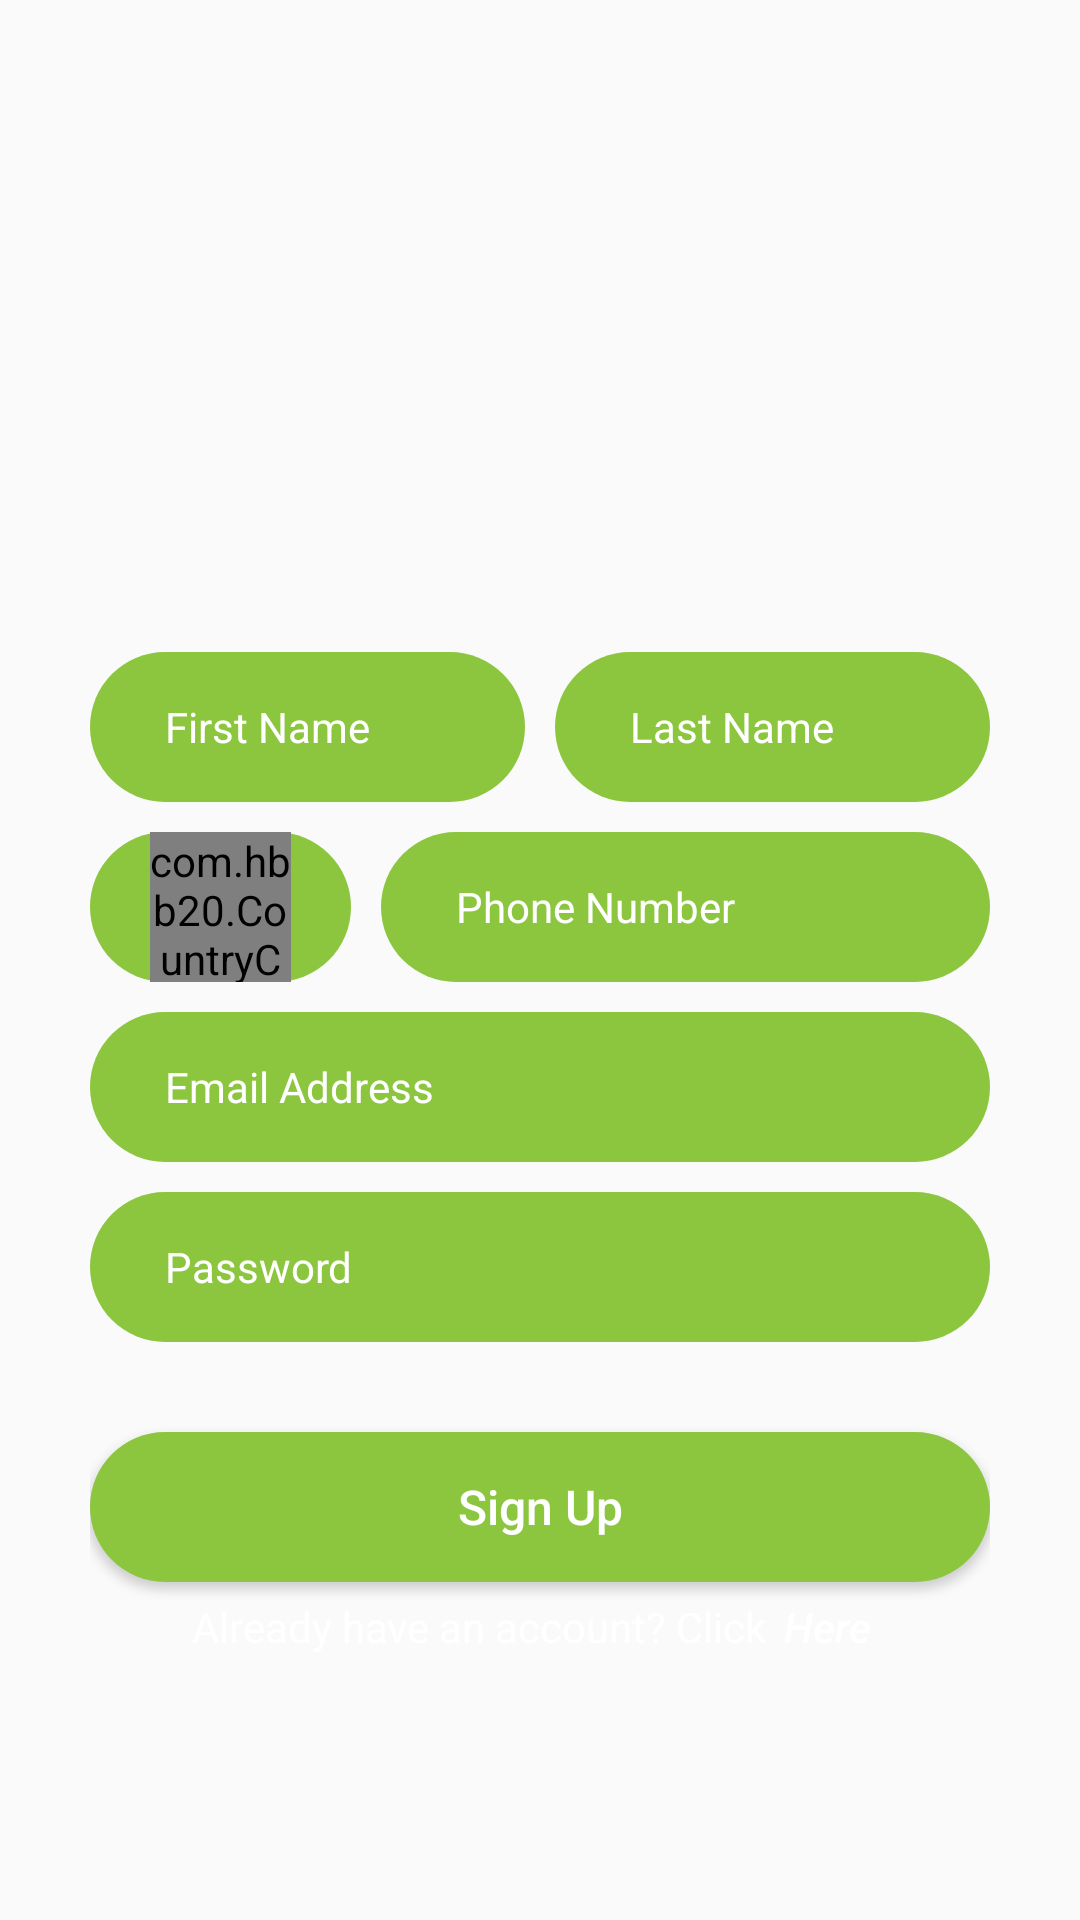

Layout XML and referenced resources for this Android screen:
<!-- AndroidManifest.xml: application theme AppTheme -->
<!-- res/layout/activity_signup.xml -->
<?xml version="1.0" encoding="utf-8"?>
<LinearLayout xmlns:android="http://schemas.android.com/apk/res/android"
    xmlns:app="http://schemas.android.com/apk/res-auto"
    xmlns:tools="http://schemas.android.com/tools"
    android:layout_width="match_parent"
    android:layout_height="match_parent"
    tools:context="com.example.preet.hitchcabs.SignupActivity">

    <LinearLayout
        android:layout_width="match_parent"
        android:layout_height="match_parent"
        android:background="@drawable/background"
        android:orientation="vertical"
        android:weightSum="10"
        >
        <LinearLayout
            android:layout_width="match_parent"
            android:layout_height="0dip"
            android:layout_weight="3.4"
            android:paddingTop="50dp"
            android:gravity="center"
            >
            <ImageView
                android:layout_width="311dp"
                android:layout_height="100dp"
                android:src="@drawable/logo_green"
                />
        </LinearLayout>
        <LinearLayout
            android:layout_width="match_parent"
            android:layout_height="0dip"
            android:orientation="vertical"
            android:layout_weight="6.6"
            android:gravity="center_horizontal"
            android:paddingLeft="30dp"
            android:paddingRight="30dp"
            >
            <LinearLayout
                android:layout_width="match_parent"
                android:layout_height="50dp"
                android:weightSum="10"
                android:orientation="horizontal"
                >
                <LinearLayout
                    android:layout_width="0dip"
                    android:layout_height="match_parent"
                    android:layout_weight="5"
                    android:paddingLeft="25dp"
                    android:paddingRight="25dp"
                    android:background="@drawable/layout_bg"
                    >
                    <EditText
                        android:layout_width="match_parent"
                        android:layout_height="match_parent"
                        android:hint="First Name"
                        android:textSize="14sp"
                        android:background="#00000000"
                        android:textColorHint="#FFFFFF"
                        android:textColor="#FFFFFF"
                        android:id="@+id/txt_firstname"
                        />
                </LinearLayout>
                <LinearLayout
                    android:layout_width="10dp"
                    android:layout_height="match_parent">
                </LinearLayout>
                <LinearLayout
                    android:layout_width="0dip"
                    android:layout_height="match_parent"
                    android:layout_weight="5"
                    android:paddingLeft="25dp"
                    android:paddingRight="25dp"
                    android:background="@drawable/layout_bg"
                    >
                    <EditText
                        android:layout_width="match_parent"
                        android:layout_height="match_parent"
                        android:hint="Last Name"
                        android:textSize="14sp"
                        android:background="#00000000"
                        android:textColorHint="#FFFFFF"
                        android:textColor="#FFFFFF"
                        android:id="@+id/txt_lastname"
                        />
                </LinearLayout>
            </LinearLayout>
            <LinearLayout
                android:layout_width="match_parent"
                android:layout_height="10dp">
            </LinearLayout>
            <LinearLayout
                android:layout_width="match_parent"
                android:layout_height="50dp"
                android:weightSum="10"
                android:orientation="horizontal"
                >
                <LinearLayout
                    android:layout_width="0dip"
                    android:layout_height="match_parent"
                    android:layout_weight="3"
                    android:paddingLeft="20dp"
                    android:paddingRight="20dp"
                    android:background="@drawable/layout_bg"
                    android:gravity="center"
                    >
                    <com.hbb20.CountryCodePicker
                        android:id="@+id/ccp"
                        app:ccp_showNameCode="false"
                        app:ccp_showFlag="false"
                        android:layout_width="wrap_content"
                        android:layout_height="wrap_content"
                        app:ccp_countryPreference="us,in"
                        app:ccp_contentColor="#FFFFFF"
                        />
                </LinearLayout>
                <LinearLayout
                    android:layout_width="10dp"
                    android:layout_height="match_parent">
                </LinearLayout>
                <LinearLayout
                    android:layout_width="0dip"
                    android:layout_height="match_parent"
                    android:layout_weight="7"
                    android:paddingLeft="25dp"
                    android:paddingRight="25dp"
                    android:background="@drawable/layout_bg"
                    >
                    <EditText
                        android:layout_width="match_parent"
                        android:layout_height="match_parent"
                        android:hint="Phone Number"
                        android:textSize="14sp"
                        android:background="#00000000"
                        android:textColorHint="#FFFFFF"
                        android:textColor="#FFFFFF"
                        android:id="@+id/txt_phonenumber"
                        />
                </LinearLayout>
            </LinearLayout>
            <LinearLayout
                android:layout_width="match_parent"
                android:layout_height="10dp">
            </LinearLayout>
            <LinearLayout
                android:layout_width="match_parent"
                android:layout_height="50dp"
                android:background="@drawable/layout_bg"
                android:paddingRight="25dp"
                android:paddingLeft="25dp"
                >
                <EditText
                    android:layout_width="match_parent"
                    android:layout_height="match_parent"
                    android:background="#00000000"
                    android:textColor="#FFFFFF"
                    android:textColorHint="#FFFFFF"
                    android:textSize="14sp"
                    android:hint="Email Address"
                    android:id="@+id/txt_email"
                    android:inputType="textEmailAddress"
                    />
            </LinearLayout>
            <LinearLayout
                android:layout_width="match_parent"
                android:layout_height="10dp">
            </LinearLayout>
            <LinearLayout
                android:layout_width="match_parent"
                android:layout_height="50dp"
                android:background="@drawable/layout_bg"
                android:paddingRight="25dp"
                android:paddingLeft="25dp"
                >
                <EditText
                    android:layout_width="match_parent"
                    android:layout_height="match_parent"
                    android:background="#00000000"
                    android:textColor="#FFFFFF"
                    android:textColorHint="#FFFFFF"
                    android:hint="Password"
                    android:textSize="14sp"
                    android:id="@+id/txt_password"
                    android:inputType="textPassword"
                    />
            </LinearLayout>
            <LinearLayout
                android:layout_width="match_parent"
                android:layout_height="30dp">
            </LinearLayout>
            <Button
                android:layout_width="match_parent"
                android:layout_height="50dp"
                android:background="@drawable/layout_bg"
                android:text="Sign Up"
                android:textAllCaps="false"
                android:textSize="16sp"
                android:textColor="#FFFFFF"
                android:id="@+id/btn_signup"
                />
            <LinearLayout
                android:layout_width="match_parent"
                android:layout_height="30dp"
                android:gravity="center"
                >
                <TextView
                    android:layout_width="wrap_content"
                    android:layout_height="match_parent"
                    android:textColor="#FFFFFF"
                    android:gravity="center"
                    android:text="Already have an account? Click"
                    />
                <Button
                    android:layout_width="40dp"
                    android:layout_height="match_parent"
                    android:text="Here"
                    android:textStyle="italic"
                    android:textColor="#FFFFFF"
                    android:background="#00000000"
                    android:textAllCaps="false"
                    android:id="@+id/btn_go_signin"
                    />
            </LinearLayout>

        </LinearLayout>
    </LinearLayout>

</LinearLayout>
<!-- resources referenced by this layout -->
<resources>
  <!-- drawable layout_bg (drawable) -->
  <?xml version="1.0" encoding="UTF-8"?>
  <shape xmlns:android="http://schemas.android.com/apk/res/android">
      <solid android:color="#8CC63F"/>
      <corners android:radius="25dp"/>
      <padding android:left="0dp" android:top="0dp" android:right="0dp" android:bottom="0dp" />
  </shape>
  <style name="AppTheme" parent="Theme.AppCompat.Light.NoActionBar">
          
          <item name="colorPrimary">@color/colorPrimary</item>
          <item name="colorPrimaryDark">@color/colorPrimaryDark</item>
          <item name="colorAccent">@color/colorAccent</item>
      </style>
  <!-- not gathered from this repository: default colours our renderer supplied (Android Studio template values) -->
  <color name="colorPrimary">#FF6200EE</color>
  <color name="colorPrimaryDark">#FF3700B3</color>
  <color name="colorAccent">#FF03DAC5</color>
</resources>
